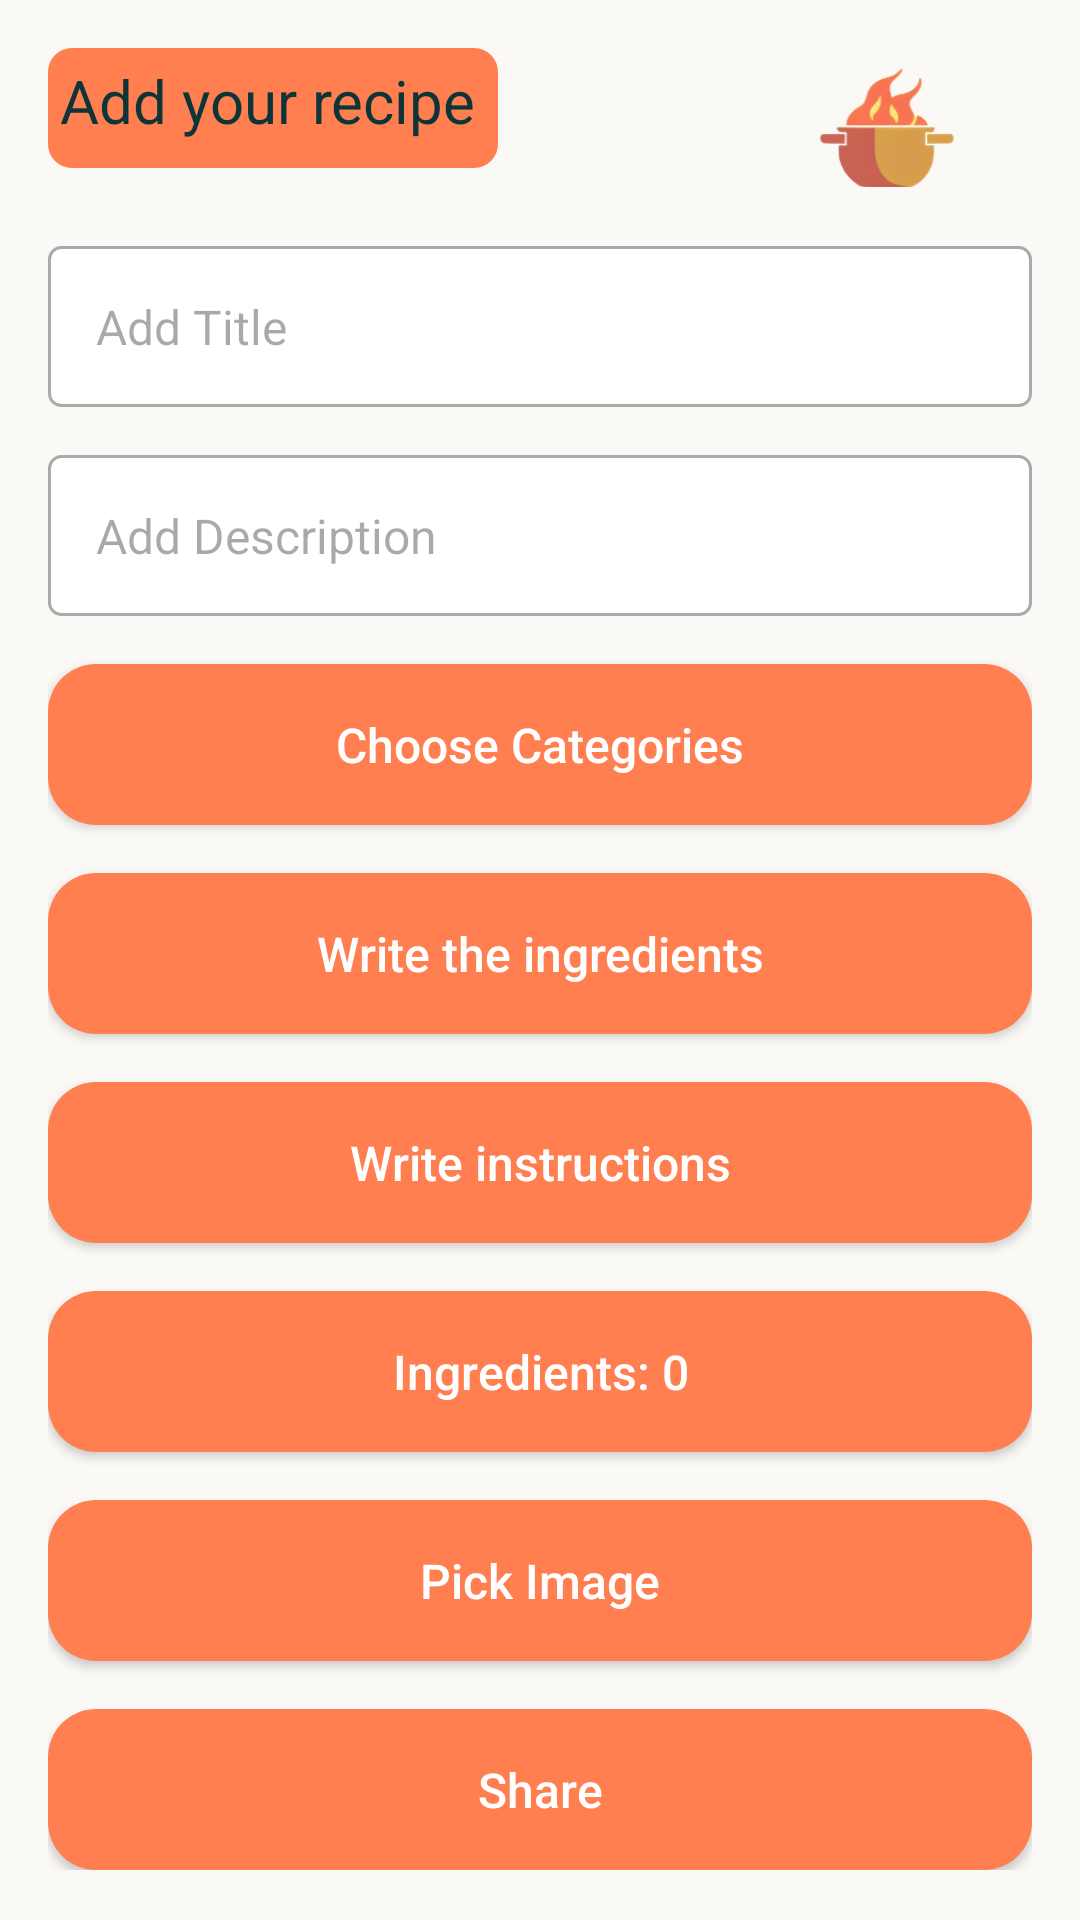

This screen was rendered from an Android layout file. Write that file and the resources it references.
<!-- AndroidManifest.xml: application theme Theme.MeltingPot -->
<!-- res/layout/fragment_add_recipe.xml -->
<?xml version="1.0" encoding="utf-8"?>
<ScrollView xmlns:android="http://schemas.android.com/apk/res/android"
    android:layout_width="match_parent"
    android:layout_height="match_parent"
    android:background="@color/the_background">

    <LinearLayout
        android:layout_width="match_parent"
        android:layout_height="wrap_content"
        android:orientation="vertical"
        android:padding="16dp">

        <RelativeLayout
            android:layout_width="match_parent"
            android:layout_height="wrap_content"
            android:layout_marginBottom="16dp">

            <TextView
                android:id="@+id/addRecipeText"
                android:layout_width="150dp"
                android:layout_height="40dp"
                android:layout_alignParentStart="true"
                android:background="@drawable/orange_background"
                android:padding="4dp"
                android:text="Add your recipe"
                android:textColor="#0D3436"
                android:textSize="20sp" />

            <ImageView
                android:id="@+id/logoImageView"
                android:layout_width="95dp"
                android:layout_height="50dp"
                android:layout_alignParentEnd="true"
                android:src="@drawable/logo"
                android:contentDescription="App Logo" />
        </RelativeLayout>

        <EditText
            android:id="@+id/titleEditText"
            android:layout_width="match_parent"
            android:layout_height="wrap_content"
            android:background="@drawable/edit_text_border"
            android:hint="Add Title"
            android:padding="16dp"
            android:textColor="@android:color/black"
            android:textSize="16sp"
            android:layout_marginBottom="16dp" />

        <EditText
            android:id="@+id/descriptionEditText"
            android:layout_width="match_parent"
            android:layout_height="wrap_content"
            android:background="@drawable/edit_text_border"
            android:hint="Add Description"
            android:padding="16dp"
            android:textColor="@android:color/black"
            android:textSize="16sp"
            android:layout_marginBottom="16dp" />

        <androidx.appcompat.widget.AppCompatButton
            android:id="@+id/addCategoryButton"
            android:layout_width="match_parent"
            android:layout_height="wrap_content"
            android:background="@drawable/button_add_recipe"
            android:text="Choose Categories"
            android:padding="16dp"
            android:textColor="@android:color/white"
            android:textSize="16sp"
            android:layout_marginBottom="16dp"
            android:elevation="4dp"
            android:textAllCaps="false"/>

        <androidx.appcompat.widget.AppCompatButton
            android:id="@+id/addIngredientButton"
            android:layout_width="match_parent"
            android:layout_height="wrap_content"
            android:background="@drawable/button_add_recipe"
            android:text="Write the ingredients"
            android:padding="16dp"
            android:textColor="@android:color/white"
            android:textSize="16sp"
            android:layout_marginBottom="16dp"
            android:elevation="4dp"
            android:textAllCaps="false"/>

        <androidx.appcompat.widget.AppCompatButton
            android:id="@+id/addInstructionsButton"
            android:layout_width="match_parent"
            android:layout_height="wrap_content"
            android:background="@drawable/button_add_recipe"
            android:text="Write instructions"
            android:padding="16dp"
            android:textColor="@android:color/white"
            android:textSize="16sp"
            android:layout_marginBottom="16dp"
            android:elevation="4dp"
            android:textAllCaps="false"/>

        <androidx.appcompat.widget.AppCompatButton
            android:id="@+id/ingredientCountButton"
            android:layout_width="match_parent"
            android:layout_height="wrap_content"
            android:background="@drawable/button_add_recipe"
            android:text="Ingredients: 0"
            android:padding="16dp"
            android:textColor="@android:color/white"
            android:textSize="16sp"
            android:layout_marginBottom="16dp"
            android:elevation="4dp"
            android:textAllCaps="false"/>

        <androidx.appcompat.widget.AppCompatButton
            android:id="@+id/uploadImageButton"
            android:layout_width="match_parent"
            android:layout_height="wrap_content"
            android:background="@drawable/button_add_recipe"
            android:text="Pick Image"
            android:padding="16dp"
            android:textColor="@android:color/white"
            android:textSize="16sp"
            android:layout_marginBottom="16dp"
            android:elevation="4dp"
            android:textAllCaps="false"/>

        <androidx.appcompat.widget.AppCompatButton
            android:id="@+id/shareButton"
            android:layout_width="match_parent"
            android:layout_height="wrap_content"
            android:background="@drawable/button_add_recipe"
            android:text="Share"
            android:padding="16dp"
            android:textColor="@android:color/white"
            android:textSize="16sp"
            android:elevation="4dp"
            android:textAllCaps="false"/>
    </LinearLayout>
</ScrollView>
<!-- resources referenced by this layout -->
<resources>
  <color name="the_background">#FAF9F6</color>
  <!-- drawable button_add_recipe (drawable) -->
  <ripple xmlns:android="http://schemas.android.com/apk/res/android"
      android:color="?attr/colorControlHighlight">
      <item android:id="@android:id/mask">
          <shape android:shape="rectangle">
              <solid android:color="#FF7F50" />
              <corners android:radius="16dp" />
          </shape>
      </item>
      <item>
          <shape android:shape="rectangle">
              <solid android:color="#FF7F50" />
              <corners android:radius="16dp" />
              <padding android:left="8dp" android:top="8dp" android:right="8dp" android:bottom="8dp" />
          </shape>
      </item>
  </ripple>
  <!-- drawable edit_text_border (drawable) -->
  <?xml version="1.0" encoding="utf-8"?>
  <shape xmlns:android="http://schemas.android.com/apk/res/android">
      <solid android:color="@android:color/white" />
      <stroke
          android:width="1dp"
          android:color="@android:color/darker_gray" />
      <corners android:radius="4dp" />
      <padding
          android:left="10dp"
          android:top="10dp"
          android:right="10dp"
          android:bottom="10dp" />
  </shape>
  <!-- drawable logo: png bitmap (drawable, 8827 bytes) -->
  <!-- drawable orange_background (drawable) -->
  <?xml version="1.0" encoding="utf-8"?>
  <shape xmlns:android="http://schemas.android.com/apk/res/android"
      android:shape="rectangle">
      <solid android:color="#FF7F50" />
      <corners android:radius="8dp" />
      <padding
          android:left="16dp"
          android:top="8dp"
          android:right="16dp"
          android:bottom="8dp" />
  </shape>
  <style name="Theme.MeltingPot" parent="Base.Theme.MeltingPot" />
  <style name="Base.Theme.MeltingPot" parent="Theme.Material3.DayNight.NoActionBar">
          <item name="android:statusBarColor">@color/ivory</item>
          <item name="android:windowLightStatusBar">@color/medium_cement</item>
      </style>
  <color name="ivory">#FAF9F6</color>
  <color name="medium_cement">#B0B0B0</color>
</resources>
